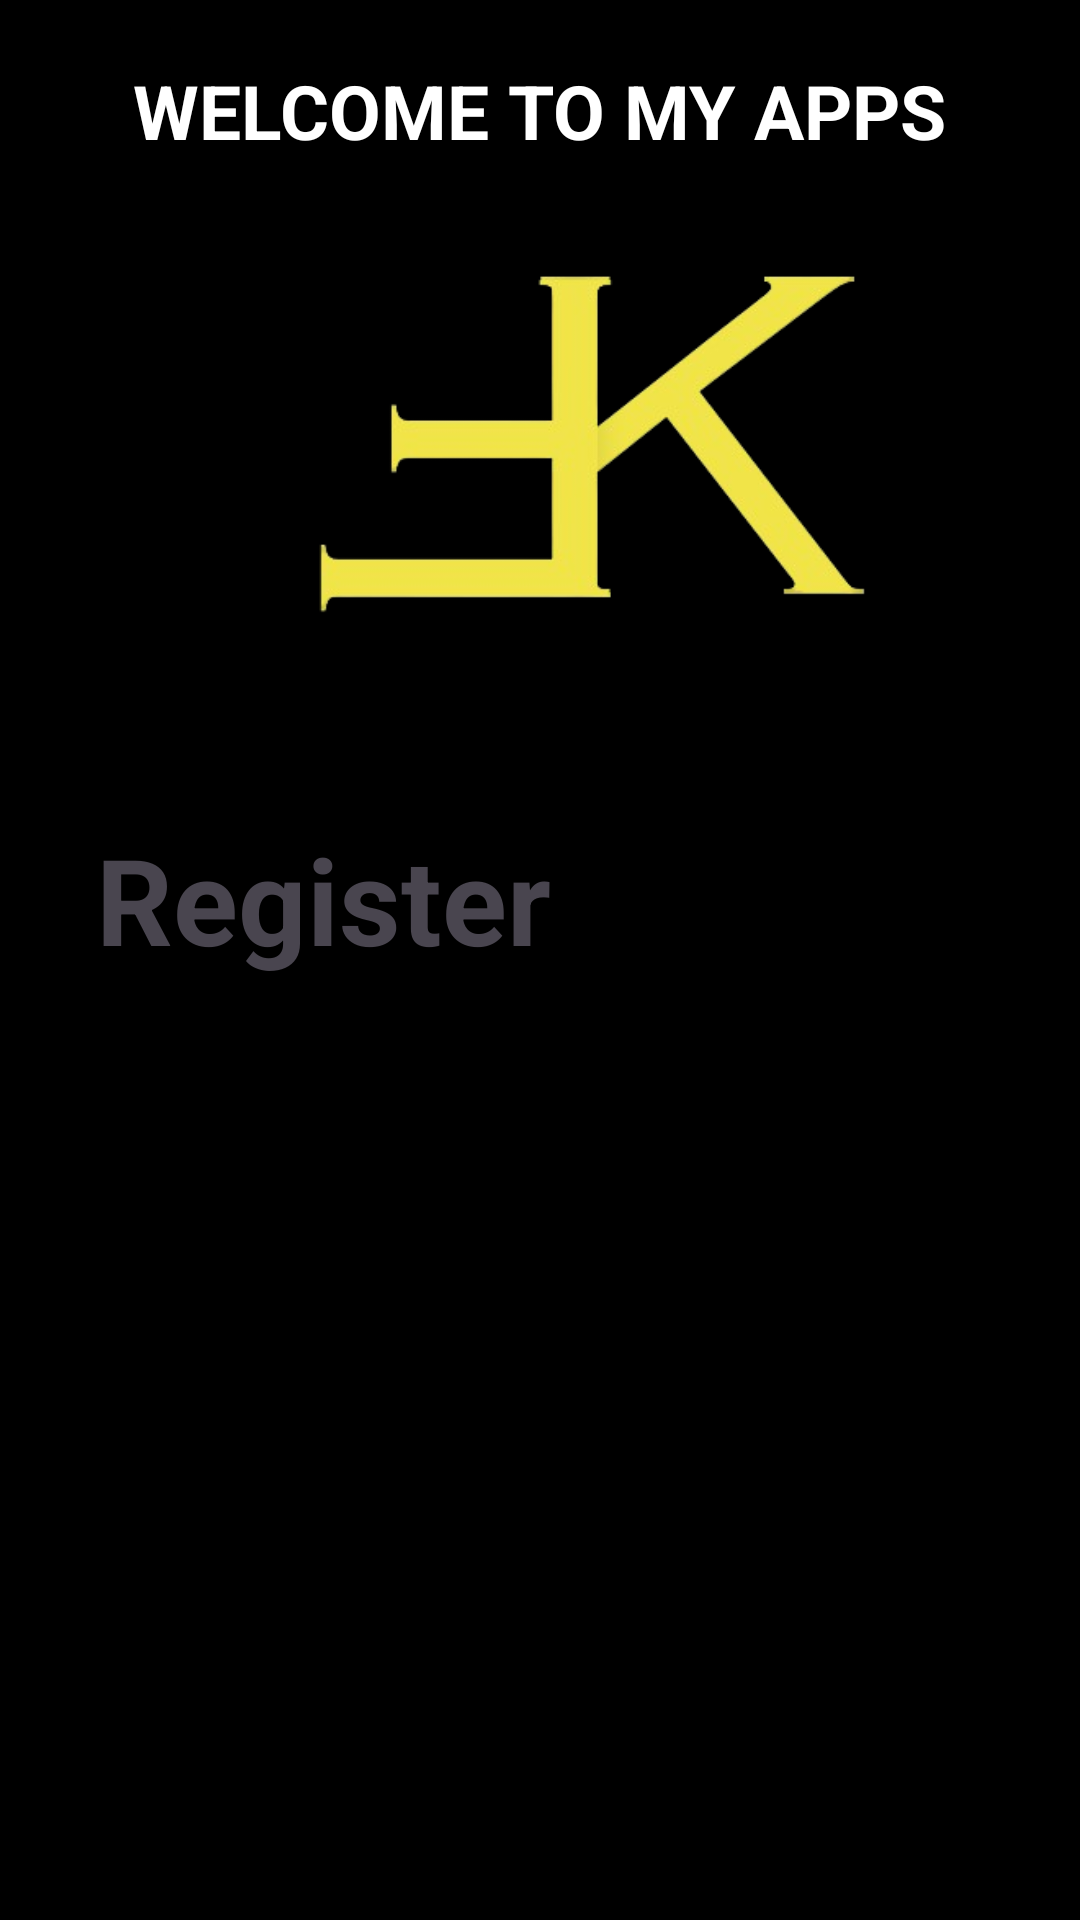

The Android layout XML behind this screen, and the referenced resources:
<!-- AndroidManifest.xml: application theme Theme.ProjectApk -->
<!-- res/layout/activity_register.xml -->
<?xml version="1.0" encoding="utf-8"?>
<RelativeLayout xmlns:android="http://schemas.android.com/apk/res/android"
    xmlns:app="http://schemas.android.com/apk/res-auto"
    xmlns:tools="http://schemas.android.com/tools"
    android:layout_width="match_parent"
    android:background="@color/black"
    android:layout_height="match_parent"
    tools:context=".RegisterActivity">

    <TextView
        android:layout_marginTop="250dp"
        android:layout_width="match_parent"
        android:layout_height="700dp"
        android:background="@drawable/card_round"/>

    <TextView
        android:layout_width="wrap_content"
        android:layout_height="wrap_content"
        android:text="Register"
        android:textSize="40sp"
        android:layout_marginTop="273dp"
        android:layout_marginLeft="32dp"
        android:textStyle="bold"/>

    <TextView
        android:layout_width="wrap_content"
        android:layout_height="wrap_content"
        android:text="WELCOME TO MY APPS"
        android:textColor="@color/white"
        android:textSize="25sp"
        android:id="@+id/text"
        android:textStyle="bold"
        android:layout_centerHorizontal="true"
        android:layout_marginTop="20dp"/>
    <ImageView
        android:layout_width="200sp"
        android:layout_height="wrap_content"
        android:src="@drawable/logo"
        android:layout_marginLeft="100dp"
        android:layout_marginTop="27dp"/>

    <com.google.android.material.textfield.TextInputLayout
        android:layout_width="350dp"
        android:id="@+id/atas"
        android:layout_centerHorizontal="true"
        android:layout_height="wrap_content"
        android:layout_marginTop="345dp"
        android:textColorHint="@color/black"
        app:boxStrokeColor="@color/black"
        app:hintTextColor="@color/black">

        <com.google.android.material.textfield.TextInputEditText
            android:id="@+id/fname"
            android:layout_width="match_parent"
            android:layout_height="wrap_content"
            android:hint="Full Name"
            android:textSize="20sp"
            android:textColor="@color/black" />
    </com.google.android.material.textfield.TextInputLayout>

    <com.google.android.material.textfield.TextInputLayout
        android:layout_marginTop="15dp"
        android:textColorHint="@color/black"
        android:layout_centerHorizontal="true"
        android:id="@+id/bawah"
        android:layout_width="350dp"
        android:layout_below="@id/atas"
        app:boxStrokeColor="@color/black"
        android:layout_height="wrap_content">

        <com.google.android.material.textfield.TextInputEditText
            android:id="@+id/email"
            android:hint="Email"
            android:textSize="20sp"
            android:textColor="@color/black"
            android:layout_width="match_parent"
            android:layout_height="wrap_content"/>
    </com.google.android.material.textfield.TextInputLayout>

    <com.google.android.material.textfield.TextInputLayout
        android:layout_marginTop="15dp"
        android:textColorHint="@color/black"
        android:layout_centerHorizontal="true"
        android:id="@+id/bawah1"
        android:layout_width="350dp"
        android:layout_below="@id/bawah"
        app:boxStrokeColor="@color/black"
        android:layout_height="wrap_content">

        <com.google.android.material.textfield.TextInputEditText
            android:id="@+id/password"
            android:hint="Password"
            android:textSize="20sp"
            android:textColor="@color/black"
            android:layout_width="match_parent"
            android:inputType="textPassword"
            android:layout_height="wrap_content"/>
    </com.google.android.material.textfield.TextInputLayout>

    <com.google.android.material.textfield.TextInputLayout
        android:layout_marginTop="15dp"
        android:textColorHint="@color/black"
        android:layout_centerHorizontal="true"
        android:id="@+id/bawah2"
        android:layout_width="350dp"
        android:layout_below="@id/bawah1"
        app:boxStrokeColor="@color/black"
        android:layout_height="wrap_content">

        <com.google.android.material.textfield.TextInputEditText
            android:id="@+id/phone"
            android:hint="Phone"
            android:textSize="20sp"
            android:textColor="@color/black"
            android:layout_width="match_parent"
            android:inputType="number"
            android:layout_height="wrap_content"/>
    </com.google.android.material.textfield.TextInputLayout>

    <Button
        android:layout_width="350dp"
        android:layout_below="@id/bawah2"
        android:layout_height="wrap_content"
        android:layout_centerHorizontal="true"
        android:layout_marginTop="10dp"
        android:backgroundTint="#EAE043"
        android:id="@+id/register"
        android:textColor="@color/black"
        android:text="Register"/>

</RelativeLayout>
<!-- resources referenced by this layout -->
<resources>
  <color name="black">#FF000000</color>
  <color name="white">#FFFFFFFF</color>
  <!-- drawable logo: png bitmap (drawable, 29026 bytes) -->
  <style name="Theme.ProjectApk" parent="Base.Theme.ProjectApk" />
  <style name="Base.Theme.ProjectApk" parent="Theme.Material3.Light.NoActionBar">
          
          <item name="colorPrimary">@color/black</item>
          
          <item name="android:statusBarColor" tools:targetApi="1">?attr/colorPrimary</item>
      </style>
</resources>
